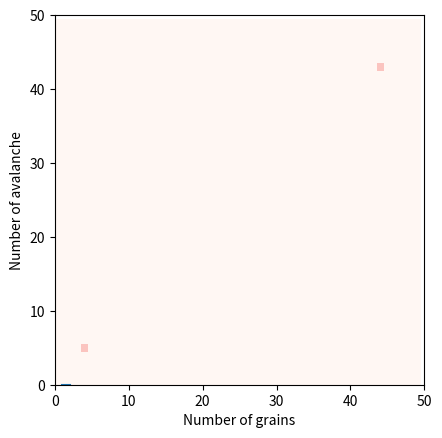

Recreate this plot in Python.
# sandpile model recursive, every time i add a grain i check if the threshold is reached, if it is i add a grain to the neighbors
# and i check if the threshold is reached, if it is i add a grain to the neighbors and i check if the threshold is reached, if it is i add a grain to the neighbors
# and i check if the threshold is reached, if it is i add a grain to the neighbors and i check if the threshold is reached, if it is i add a grain to the neighbors

# In[ ]:

import numpy as np
import matplotlib.pyplot as plt
import random
from matplotlib import animation

# do sandpile model for a given number of iterations every grain of sand i put i check of there is an avalanche or more than
# one avalanche, and store the number of avalanche that occur in a list and the number of grains that i put in the grid in another list
# and then i plot the number of grains vs the number of avalanche
# size of the grid
N = 50
# number of iterations
n_iter = 10000
# threshold for the avalanche
threshold = 4

# initialize the grid
grid = np.zeros((N, N))
# initialize the number of grains
n_grains = 0
# initialize the number of topplings
n_topplings = 0

# initialize the figure
fig = plt.figure()
ax = plt.axes(xlim=(0, N), ylim=(0, N))
# initialize the image
im = ax.imshow(grid, interpolation='none', vmin=0, vmax=threshold, cmap='RdPu')

# initialize the list of the number of grains
n_grains_list = []
# initialize the list of the number of topplings
n_topplings_list = []
# initialize the list of the number of avalanche
n_avalanche_list = []

# function to update the grid
def count_avalanche(*args):
    # put random grains on the grid until the threshold is reached at some point
    # choose random coordinates on the grid and put 1 grain on it
    # if the threshold is reached in a point, put the grains on the neighbors
    # and increase the number of topplings, count the number of avalanche that occur and store it in a list
    global grid, n_grains, n_topplings
    while True:
        x = random.randint(0, N - 1)
        y = random.randint(0, N - 1)
        grid[x, y] += 1
        n_grains += 1
        if grid[x, y] < threshold:
            break

        grid[x, y] = 0
        n_topplings += 1
        if x > 0:
            grid[x - 1, y] += 1
        if x < N - 1:
            grid[x + 1, y] += 1
        if y > 0:
            grid[x, y - 1] += 1
        if y < N - 1:
            grid[x, y + 1] += 1
    # update the image
    im.set_array(grid)
    # store the number of grains in a list
    n_grains_list.append(n_grains)
    # store the number of topplings in a list
    n_topplings_list.append(n_topplings)
    # store the number of avalanche in a list
    n_avalanche_list.append(n_topplings_list[0] - n_topplings_list[-1])
    return im,

# run the animation
anim = animation.FuncAnimation(fig, count_avalanche, frames=n_iter, interval=100, blit=True)
plt.show()

# plot the number of grains vs the number of avalanche
plt.plot(n_grains_list, n_avalanche_list)
plt.xlabel('Number of grains')
plt.ylabel('Number of avalanche')
plt.show()

